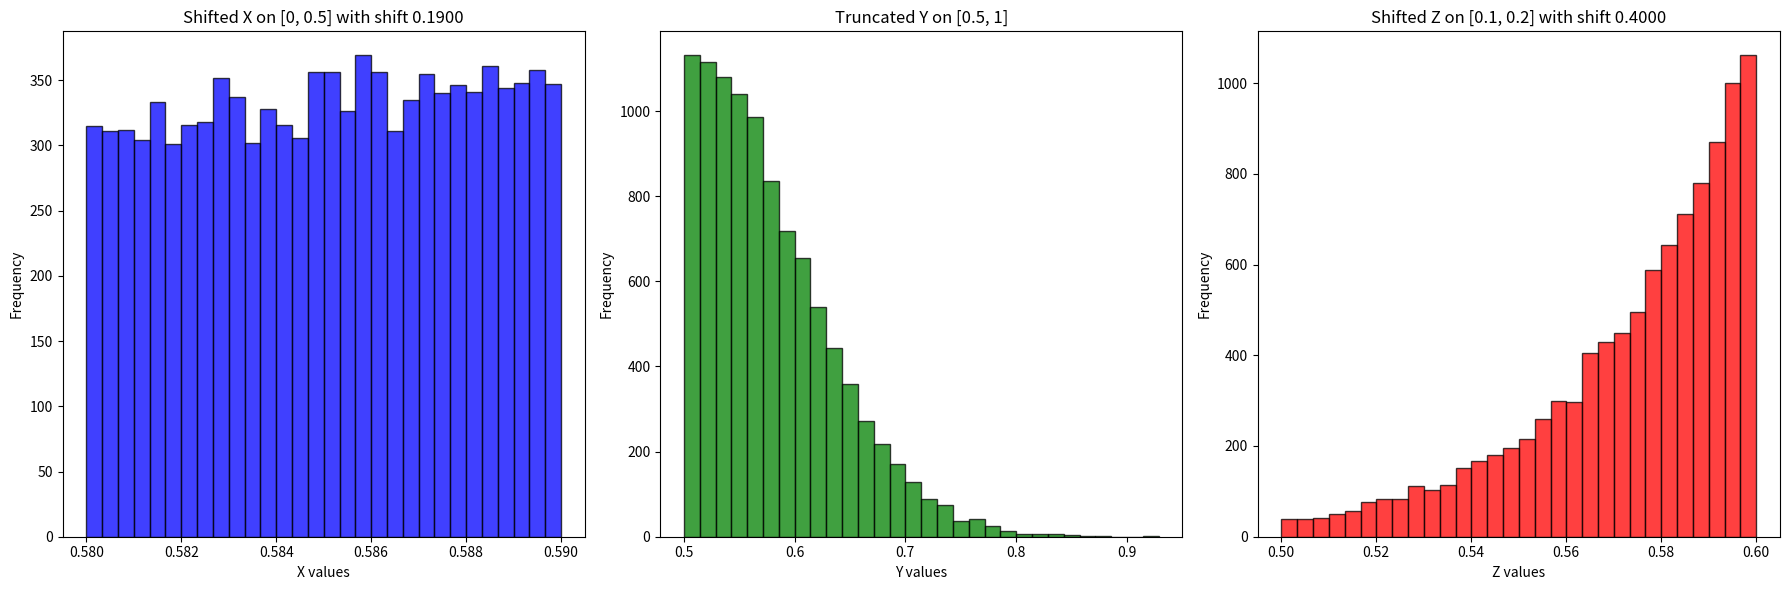

Recreate this plot in Python.
import numpy as np
import scipy.stats as stats
import matplotlib.pyplot as plt

# Function to generate truncated normal samples
def truncated_normal(mean, sigma, lower, upper, size=1):
    a, b = (lower - mean) / sigma, (upper - mean) / sigma
    truncated_distribution = stats.truncnorm(a, b, loc=mean, scale=sigma)
    samples = truncated_distribution.rvs(size=size)
    return samples

# Parameters
mean = 0.5
sigma = 0.1
size = 10000  # Increasing sample size for better accuracy

# Truncate X on [0, 0.5]
lower_X = 0.39
upper_X = 0.4
X = truncated_normal(mean, sigma, lower_X, upper_X, size=size)
# Truncate Y on [0.5, 1]
lower_Y = 0.5
upper_Y = 1
Y = truncated_normal(mean, sigma, lower_Y, upper_Y, size=size)
# Truncate Z on [0.1, 0.2]
lower_Z = 0.1
upper_Z = 0.2
Z = truncated_normal(mean, sigma, lower_Z, upper_Z, size=size)

# Function to calculate P(X > Y), P(Y > X), P(X > Z), P(Z > X), P(Y > Z), P(Z > Y)
def calculate_probabilities(X, Y, Z, shift_X=0, shift_Z=0):
    X_shifted = X + shift_X
    Z_shifted = Z + shift_Z
    prob_X_greater = np.mean((X_shifted > Y) & (X_shifted > Z_shifted))
    prob_Y_greater = np.mean((Y > X_shifted) & (Y > Z_shifted))
    prob_Z_greater = np.mean((Z_shifted > X_shifted) & (Z_shifted > Y))
    return prob_X_greater, prob_Y_greater, prob_Z_greater

# Initial probabilities without any shift
prob_X_greater, prob_Y_greater, prob_Z_greater = calculate_probabilities(X, Y, Z)
print(f'Initial P(X > Y): {prob_X_greater}, P(Y > X): {prob_Y_greater}, P(Z > X): {prob_Z_greater}')

# Find the shift that balances the probabilities
shift_X = 0
shift_Z = 0
best_shift_X = 0
best_shift_Z = 0
smallest_difference = float('inf')
tolerance = 0.001

for shift_X in np.linspace(0, 1, 101):
    for shift_Z in np.linspace(0, 1, 101):
        prob_X_greater, prob_Y_greater, prob_Z_greater = calculate_probabilities(X, Y, Z, shift_X, shift_Z)
        max_prob = max(prob_X_greater, prob_Y_greater, prob_Z_greater)
        min_prob = min(prob_X_greater, prob_Y_greater, prob_Z_greater)
        difference = max_prob - min_prob
        if difference < smallest_difference:
            smallest_difference = difference
            best_shift_X = shift_X
            best_shift_Z = shift_Z
            if smallest_difference < tolerance:
                break

# Calculate the means of X, Y, and Z
mean_X = np.mean(X)
mean_Y = np.mean(Y)
mean_Z = np.mean(Z)
print(f'Mean of X: {mean_X}, Mean of Y: {mean_Y}, Mean of Z: {mean_Z}')

# Calculate the difference of means
mean_difference_XY = mean_Y - mean_X
mean_difference_XZ = mean_Z - mean_X
print(f'Difference of means (Y - X): {mean_difference_XY}, (Z - X): {mean_difference_XZ}')

print(f'Best P(X > Y): {prob_X_greater}, P(Y > X): {prob_Y_greater}, P(Z > X): {prob_Z_greater}')
print(f'Best shift X: {best_shift_X}, Z: {best_shift_Z}, with smallest difference: {smallest_difference}')

# Plot the results with the shifted X and Z
plt.figure(figsize=(18, 6))

plt.subplot(1, 3, 1)
plt.hist(X + best_shift_X, bins=30, alpha=0.75, color='blue', edgecolor='black')
plt.title(f'Shifted X on [0, 0.5] with shift {best_shift_X:.4f}')
plt.xlabel('X values')
plt.ylabel('Frequency')

plt.subplot(1, 3, 2)
plt.hist(Y, bins=30, alpha=0.75, color='green', edgecolor='black')
plt.title('Truncated Y on [0.5, 1]')
plt.xlabel('Y values')
plt.ylabel('Frequency')

plt.subplot(1, 3, 3)
plt.hist(Z + best_shift_Z, bins=30, alpha=0.75, color='red', edgecolor='black')
plt.title(f'Shifted Z on [0.1, 0.2] with shift {best_shift_Z:.4f}')
plt.xlabel('Z values')
plt.ylabel('Frequency')

plt.tight_layout()
plt.show()